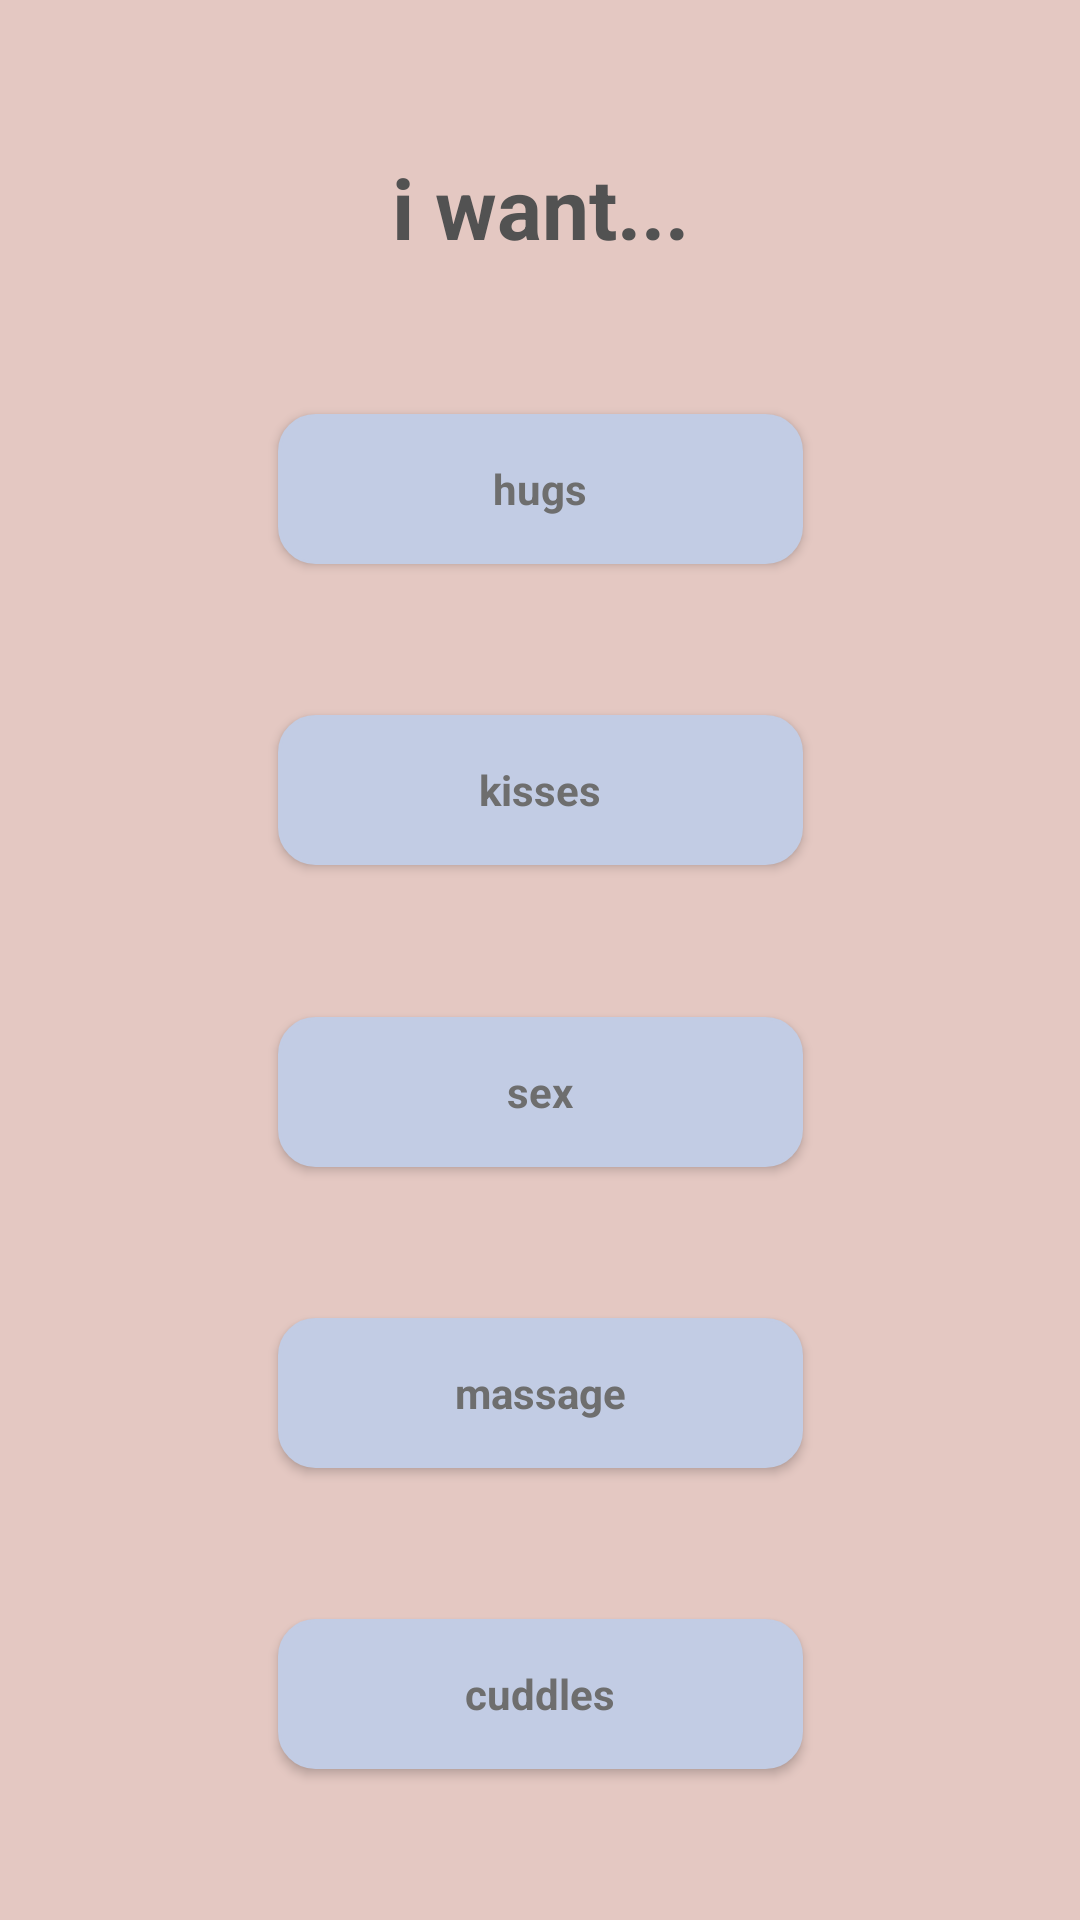

The Android layout XML behind this screen, and the referenced resources:
<!-- AndroidManifest.xml: application theme AppTheme -->
<!-- res/layout/activity_physical_prompts.xml -->
<?xml version="1.0" encoding="utf-8"?>
<androidx.constraintlayout.widget.ConstraintLayout xmlns:android="http://schemas.android.com/apk/res/android"
    xmlns:app="http://schemas.android.com/apk/res-auto"
    xmlns:tools="http://schemas.android.com/tools"
    android:layout_width="match_parent"
    android:layout_height="match_parent"
    android:background="#e4c8c2"
    tools:context=".PhysicalPromptsActivity">

    <Button
        android:id="@+id/button8"
        android:layout_width="175dp"
        android:layout_height="50dp"
        android:background="@drawable/button"
        android:onClick="sendHugs"
        android:text="@string/phug"
        android:textAppearance="@style/Text"
        app:layout_constraintBottom_toTopOf="@+id/button9"
        app:layout_constraintEnd_toEndOf="parent"
        app:layout_constraintHorizontal_bias="0.5"
        app:layout_constraintStart_toStartOf="parent"
        app:layout_constraintTop_toBottomOf="@+id/textView7" />

    <Button
        android:id="@+id/button9"
        android:layout_width="175dp"
        android:layout_height="50dp"
        android:background="@drawable/button"
        android:onClick="sendKiss"
        android:text="@string/pkiss"
        android:textAppearance="@style/Text"
        app:layout_constraintBottom_toTopOf="@+id/button10"
        app:layout_constraintEnd_toEndOf="parent"
        app:layout_constraintHorizontal_bias="0.5"
        app:layout_constraintStart_toStartOf="parent"
        app:layout_constraintTop_toBottomOf="@+id/button8" />

    <Button
        android:id="@+id/button10"
        android:layout_width="175dp"
        android:layout_height="50dp"
        android:background="@drawable/button"
        android:onClick="sendSex"
        android:text="@string/psex"
        android:textAppearance="@style/Text"
        app:layout_constraintBottom_toTopOf="@+id/button11"
        app:layout_constraintEnd_toEndOf="parent"
        app:layout_constraintHorizontal_bias="0.5"
        app:layout_constraintStart_toStartOf="parent"
        app:layout_constraintTop_toBottomOf="@+id/button9" />

    <Button
        android:id="@+id/button11"
        android:layout_width="175dp"
        android:layout_height="50dp"
        android:background="@drawable/button"
        android:onClick="sendMassage"
        android:text="@string/pmassage"
        android:textAppearance="@style/Text"
        app:layout_constraintBottom_toTopOf="@+id/button12"
        app:layout_constraintEnd_toEndOf="parent"
        app:layout_constraintHorizontal_bias="0.5"
        app:layout_constraintStart_toStartOf="parent"
        app:layout_constraintTop_toBottomOf="@+id/button10" />

    <Button
        android:id="@+id/button12"
        android:layout_width="175dp"
        android:layout_height="50dp"
        android:background="@drawable/button"
        android:onClick="sendCuddles"
        android:text="@string/pcuddles"
        android:textAppearance="@style/Text"
        app:layout_constraintBottom_toBottomOf="parent"
        app:layout_constraintEnd_toEndOf="parent"
        app:layout_constraintHorizontal_bias="0.5"
        app:layout_constraintStart_toStartOf="parent"
        app:layout_constraintTop_toBottomOf="@+id/button11" />

    <TextView
        android:id="@+id/textView7"
        android:layout_width="wrap_content"
        android:layout_height="wrap_content"
        android:text="@string/epheader"
        android:textAppearance="@style/TextHeader"
        app:layout_constraintBottom_toTopOf="@+id/button8"
        app:layout_constraintEnd_toEndOf="parent"
        app:layout_constraintHorizontal_bias="0.5"
        app:layout_constraintStart_toStartOf="parent"
        app:layout_constraintTop_toTopOf="parent" />
</androidx.constraintlayout.widget.ConstraintLayout>
<!-- resources referenced by this layout -->
<resources>
  <!-- drawable button (drawable) -->
  <?xml version="1.0" encoding="utf-8"?>
  <selector xmlns:android="http://schemas.android.com/apk/res/android">
      <item android:state_pressed="true" >
          <shape android:shape="rectangle"  >
              <corners android:radius="12dip" />
              <stroke android:width="1dip" android:color="#c2cce4" />
              <gradient android:angle="-90" android:startColor="#c2cce4" android:endColor="#c2cce4"  />
          </shape>
      </item>
      <item android:state_focused="true">
          <shape android:shape="rectangle"  >
              <corners android:radius="12dip" />
              <stroke android:width="1dip" android:color="#c2cce4" />
              <solid android:color="#c2cce4"/>
          </shape>
      </item>
      <item >
          <shape android:shape="rectangle"  >
              <corners android:radius="12dip" />
              <stroke android:width="1dip" android:color="#c2cce4" />
              <gradient android:angle="-90" android:startColor="#c2cce4" android:endColor="#c2cce4" />
          </shape>
      </item>
  
  
  
  
  </selector>
  <string name="epheader">i want...</string>
  <string name="pcuddles">cuddles</string>
  <string name="phug">hugs</string>
  <string name="pkiss">kisses</string>
  <string name="pmassage">massage</string>
  <string name="psex">sex</string>
  <style name="Text" parent="@android:style/TextAppearance.Medium">
          <item name="android:textSize">14sp</item>
          <item name="android:textColor">@color/l_gray</item>
          <item name="android:textStyle">bold</item>
          <item name="android:typeface">sans</item>
      </style>
  <style name="TextHeader" parent="@android:style/TextAppearance.Medium">
          <item name="android:textSize">28sp</item>
          <item name="android:textColor">@color/d_gray</item>
          <item name="android:textStyle">bold</item>
          <item name="android:typeface">sans</item>
      </style>
  <style name="AppTheme" parent="Theme.AppCompat">
          
          <item name="colorPrimary">@color/colorPrimary</item>
          <item name="colorPrimaryDark">@color/colorPrimaryDark</item>
          <item name="colorAccent">@color/colorAccent</item>
      </style>
  <color name="l_gray">#6e6e6e</color>
  <color name="d_gray">#525252</color>
  <color name="colorPrimary">#595959</color>
  <color name="colorPrimaryDark">#595959</color>
  <color name="colorAccent">#03DAC5</color>
</resources>
